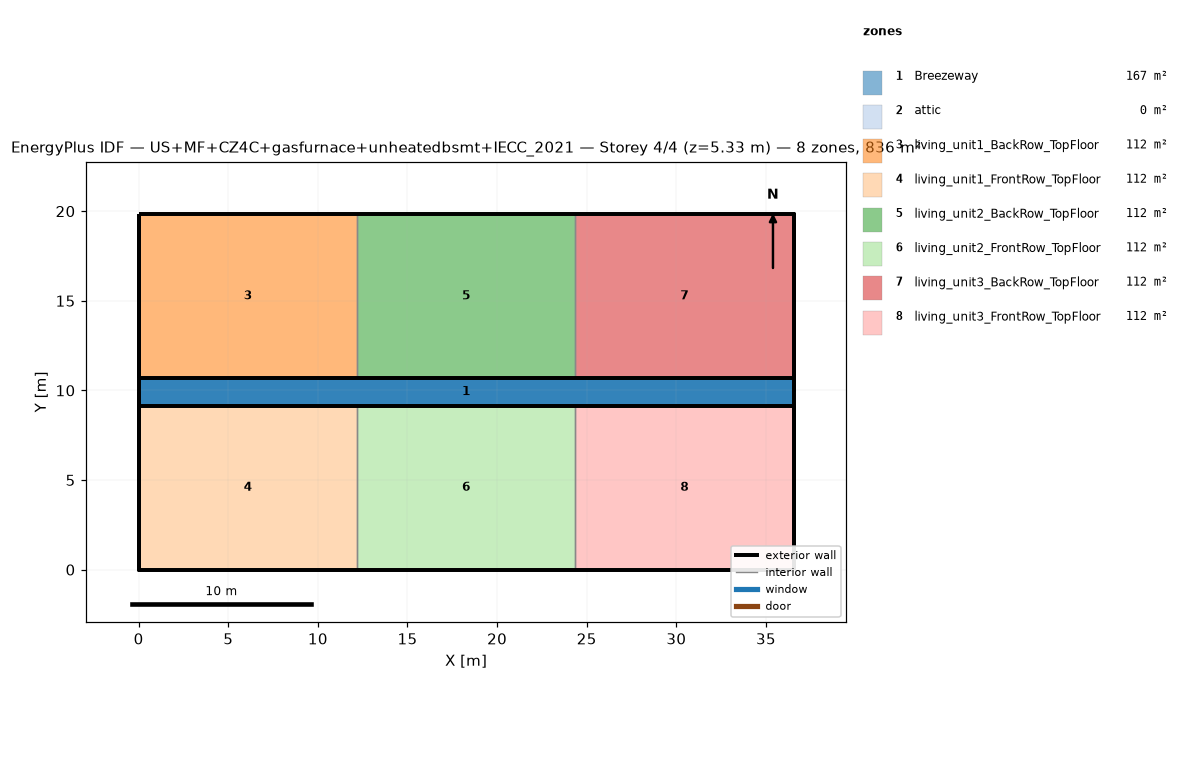
=== STOREY PLAN SPEC (per zone: floor XY polygon, exterior-wall plan segments, windows/doors) ===
zone 1: Breezeway  (167.0 m²)
  floor: (36.54, 9.16) (0.00, 9.16) (0.00, 10.68) (36.54, 10.68)
  floor: (36.54, 9.16) (0.00, 9.16) (0.00, 10.68) (36.54, 10.68)
  floor: (36.54, 9.16) (0.00, 9.16) (0.00, 10.68) (36.54, 10.68)
zone 2: attic  (0.0 m²)
  exterior wall: (36.54, 0.00) – (36.54, 19.84) – (36.54, 9.92)  [29.8 m]
  exterior wall: (0.00, 19.84) – (0.00, 0.00) – (0.00, 9.92)  [29.8 m]
zone 3: living_unit1_BackRow_TopFloor  (111.5 m²)
  floor: (12.18, 10.68) (0.00, 10.68) (0.00, 19.84) (12.18, 19.84)
  exterior wall: (12.18, 19.84) – (0.00, 19.84)  [12.2 m]
  exterior wall: (0.00, 19.84) – (0.00, 10.68)  [9.2 m]
  exterior wall: (0.00, 10.68) – (12.18, 10.68)  [12.2 m]
  interior walls: 1
zone 4: living_unit1_FrontRow_TopFloor  (111.5 m²)
  floor: (12.18, 0.00) (0.00, 0.00) (0.00, 9.16) (12.18, 9.16)
  exterior wall: (0.00, 0.00) – (12.18, 0.00)  [12.2 m]
  exterior wall: (0.00, 9.16) – (0.00, 0.00)  [9.2 m]
  exterior wall: (12.18, 9.16) – (0.00, 9.16)  [12.2 m]
  interior walls: 1
zone 5: living_unit2_BackRow_TopFloor  (111.5 m²)
  floor: (24.36, 10.68) (12.18, 10.68) (12.18, 19.84) (24.36, 19.84)
  exterior wall: (12.18, 10.68) – (24.36, 10.68)  [12.2 m]
  exterior wall: (24.36, 19.84) – (12.18, 19.84)  [12.2 m]
  interior walls: 2
zone 6: living_unit2_FrontRow_TopFloor  (111.5 m²)
  floor: (24.36, 0.00) (12.18, 0.00) (12.18, 9.16) (24.36, 9.16)
  exterior wall: (12.18, 0.00) – (24.36, 0.00)  [12.2 m]
  exterior wall: (24.36, 9.16) – (12.18, 9.16)  [12.2 m]
  interior walls: 2
zone 7: living_unit3_BackRow_TopFloor  (111.5 m²)
  floor: (36.54, 10.68) (24.36, 10.68) (24.36, 19.84) (36.54, 19.84)
  exterior wall: (36.54, 10.68) – (36.54, 19.84)  [9.2 m]
  exterior wall: (36.54, 19.84) – (24.36, 19.84)  [12.2 m]
  exterior wall: (24.36, 10.68) – (36.54, 10.68)  [12.2 m]
  interior walls: 1
zone 8: living_unit3_FrontRow_TopFloor  (111.5 m²)
  floor: (36.54, 0.00) (24.36, 0.00) (24.36, 9.16) (36.54, 9.16)
  exterior wall: (24.36, 0.00) – (36.54, 0.00)  [12.2 m]
  exterior wall: (36.54, 0.00) – (36.54, 9.16)  [9.2 m]
  exterior wall: (36.54, 9.16) – (24.36, 9.16)  [12.2 m]
  interior walls: 1

=== DERIVED (storey summary) ===
Building: US+MF+CZ4C+gasfurnace+unheatedbsmt+IECC_2021
Storey: 4 of 4  (floor level z = 5.33 m)
Storey gross floor area: 836.2 m²
Zones on this storey: 8
  - Breezeway: floor 167.0 m²
  - attic: floor 0.0 m²; exterior wall 59.5 m (81.9 m²); WWR 0.0%
  - living_unit1_BackRow_TopFloor: floor 111.5 m²; exterior wall 33.5 m (86.9 m²); WWR 0.0%
  - living_unit1_FrontRow_TopFloor: floor 111.5 m²; exterior wall 33.5 m (86.9 m²); WWR 0.0%
  - living_unit2_BackRow_TopFloor: floor 111.5 m²; exterior wall 24.4 m (63.1 m²); WWR 0.0%
  - living_unit2_FrontRow_TopFloor: floor 111.5 m²; exterior wall 24.4 m (63.1 m²); WWR 0.0%
  - living_unit3_BackRow_TopFloor: floor 111.5 m²; exterior wall 33.5 m (86.9 m²); WWR 0.0%
  - living_unit3_FrontRow_TopFloor: floor 111.5 m²; exterior wall 33.5 m (86.9 m²); WWR 0.0%
Zone adjacency (shared interzone walls):
  - living_unit1_BackRow_TopFloor ↔ living_unit2_BackRow_TopFloor
  - living_unit1_FrontRow_TopFloor ↔ living_unit2_FrontRow_TopFloor
  - living_unit2_BackRow_TopFloor ↔ living_unit3_BackRow_TopFloor
  - living_unit2_FrontRow_TopFloor ↔ living_unit3_FrontRow_TopFloor